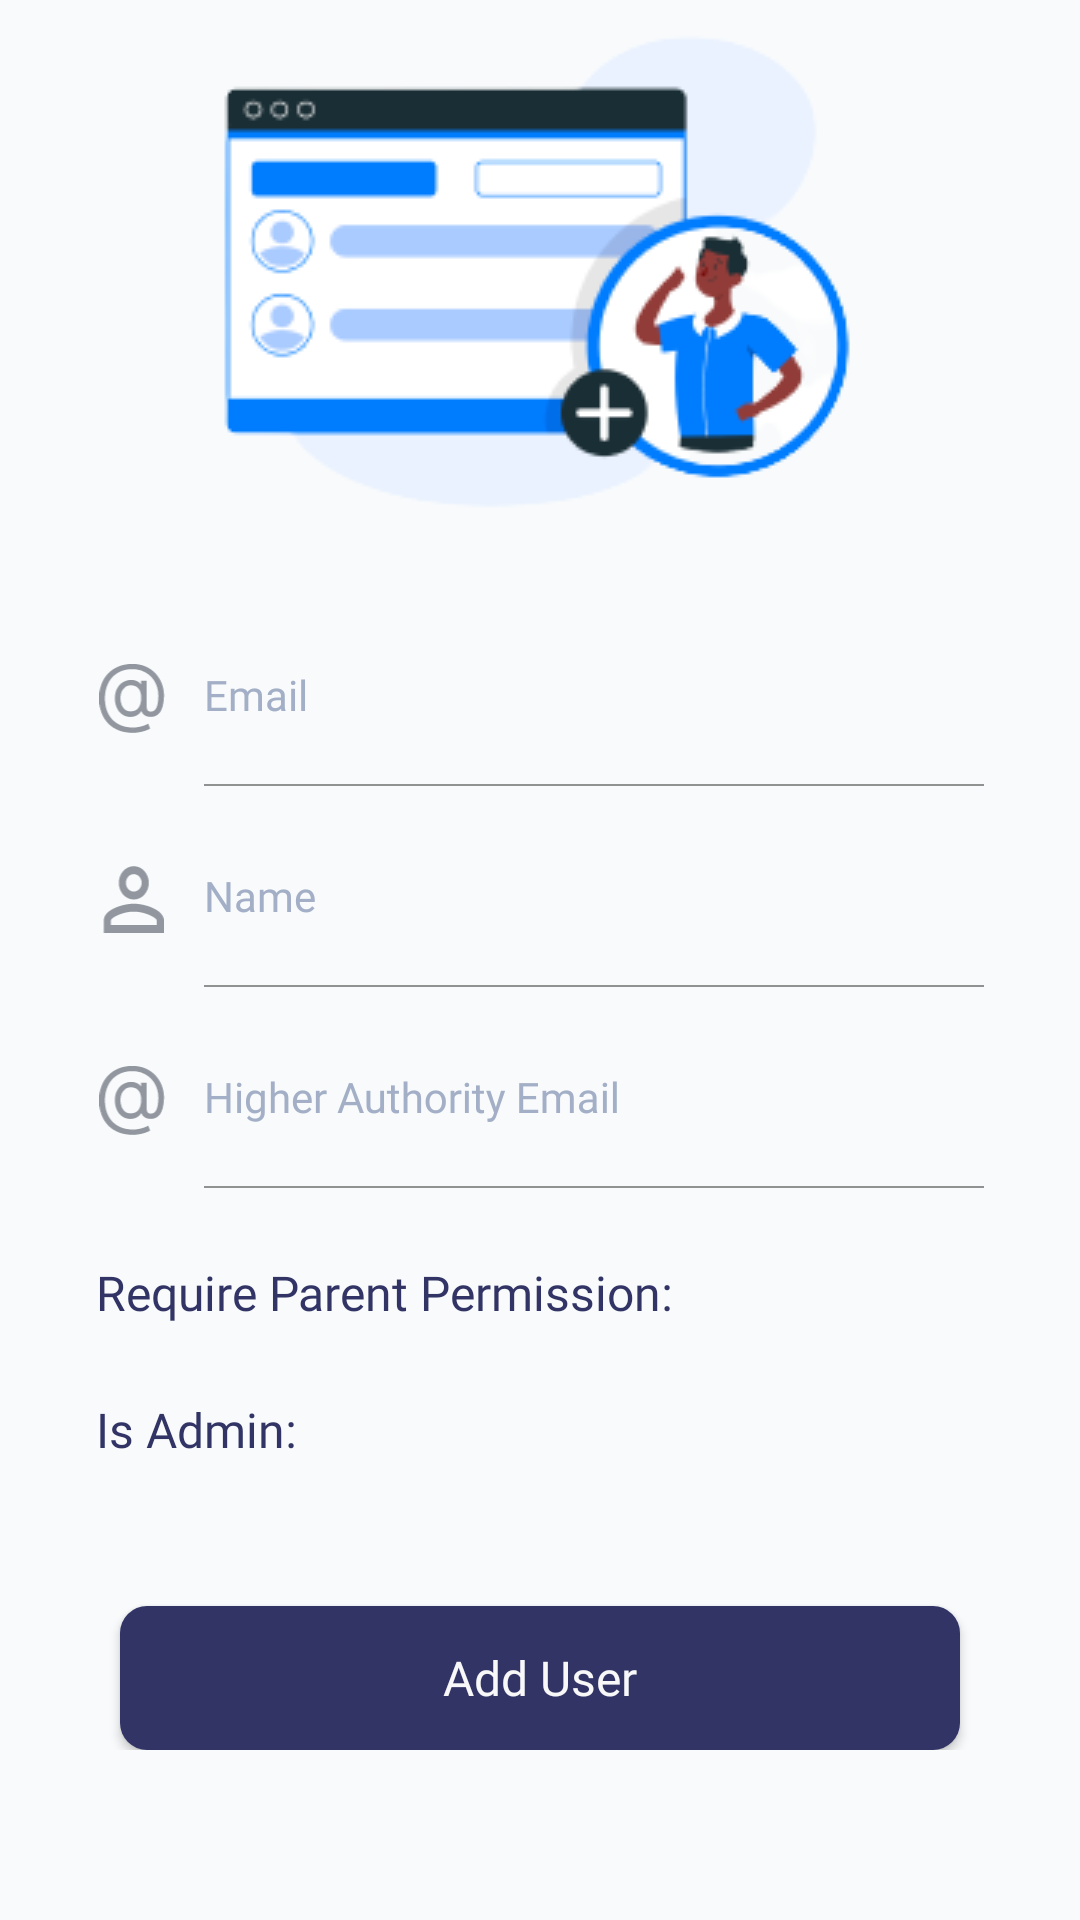

This screen was rendered from an Android layout file. Write that file and the resources it references.
<!-- AndroidManifest.xml: application theme Theme.VenueBookingSystem -->
<!-- res/layout/fragment_add_users.xml -->
<?xml version="1.0" encoding="utf-8"?>
<ScrollView xmlns:android="http://schemas.android.com/apk/res/android"
    xmlns:app="http://schemas.android.com/apk/res-auto"
    xmlns:tools="http://schemas.android.com/tools"
    android:layout_width="match_parent"
    android:layout_height="match_parent"
    android:background="@color/colorBackground"
    android:orientation="vertical"
    tools:context=".ui.profile.manage.users.add.AddUsersFragment">

    <androidx.constraintlayout.widget.ConstraintLayout
        android:layout_width="match_parent"
        android:layout_height="match_parent">

        <ImageView
            android:id="@+id/graphicsAddUser"
            android:layout_width="wrap_content"
            android:layout_height="wrap_content"
            android:layout_marginStart="16dp"
            android:layout_marginEnd="16dp"
            android:src="@drawable/graphics_add_user"
            app:layout_constraintEnd_toEndOf="parent"
            app:layout_constraintStart_toStartOf="parent"
            app:layout_constraintTop_toTopOf="parent" />

        <androidx.constraintlayout.widget.ConstraintLayout
            android:id="@+id/inputAddUserEmailLayout"
            android:layout_width="0dp"
            android:layout_height="wrap_content"
            android:layout_marginStart="32dp"
            android:layout_marginTop="24dp"
            android:layout_marginEnd="32dp"
            app:layout_constraintEnd_toEndOf="parent"
            app:layout_constraintHorizontal_bias="0.573"
            app:layout_constraintStart_toStartOf="parent"
            app:layout_constraintTop_toBottomOf="@+id/graphicsAddUser">

            <ImageView
                android:id="@+id/inputAddUserEmailIcon"
                android:layout_width="24dp"
                android:layout_height="24dp"
                android:src="@drawable/ic_add_email"
                app:layout_constraintBottom_toBottomOf="@+id/inputAddUserEmail"
                app:layout_constraintStart_toStartOf="parent"
                app:layout_constraintTop_toTopOf="@+id/inputAddUserEmail" />

            <com.google.android.material.textfield.TextInputLayout
                android:id="@+id/inputAddUserEmail"
                style="@style/TextInputStyle"
                android:layout_width="0dp"
                android:layout_height="wrap_content"
                android:layout_marginStart="12dp"
                android:hint="Email"
                app:layout_constraintBottom_toBottomOf="parent"
                app:layout_constraintEnd_toEndOf="parent"
                app:layout_constraintStart_toEndOf="@+id/inputAddUserEmailIcon"
                app:layout_constraintTop_toTopOf="parent">

                <com.google.android.material.textfield.TextInputEditText
                    style="@style/TextInputTextStyle"
                    android:layout_width="match_parent"
                    android:layout_height="match_parent" />

            </com.google.android.material.textfield.TextInputLayout>

        </androidx.constraintlayout.widget.ConstraintLayout>

        <androidx.constraintlayout.widget.ConstraintLayout
            android:id="@+id/inputAddUserNameLayout"
            android:layout_width="0dp"
            android:layout_height="wrap_content"
            android:layout_marginStart="32dp"
            android:layout_marginTop="8dp"
            android:layout_marginEnd="32dp"
            app:layout_constraintEnd_toEndOf="parent"
            app:layout_constraintStart_toStartOf="parent"
            app:layout_constraintTop_toBottomOf="@+id/inputAddUserEmailLayout">

            <ImageView
                android:id="@+id/inputAddUserNameIcon"
                android:layout_width="24dp"
                android:layout_height="24dp"
                android:src="@drawable/ic_profile_grey"
                app:layout_constraintBottom_toBottomOf="@+id/inputAddUserName"
                app:layout_constraintStart_toStartOf="parent"
                app:layout_constraintTop_toTopOf="@+id/inputAddUserName" />

            <com.google.android.material.textfield.TextInputLayout
                android:id="@+id/inputAddUserName"
                style="@style/TextInputStyle"
                android:layout_width="0dp"
                android:layout_height="wrap_content"
                android:layout_marginStart="12dp"
                android:hint="Name"
                app:layout_constraintBottom_toBottomOf="parent"
                app:layout_constraintEnd_toEndOf="parent"
                app:layout_constraintStart_toEndOf="@+id/inputAddUserNameIcon"
                app:layout_constraintTop_toTopOf="parent">

                <com.google.android.material.textfield.TextInputEditText
                    style="@style/TextInputTextStyle"
                    android:layout_width="match_parent"
                    android:layout_height="match_parent" />

            </com.google.android.material.textfield.TextInputLayout>

        </androidx.constraintlayout.widget.ConstraintLayout>

        <androidx.constraintlayout.widget.ConstraintLayout
            android:id="@+id/inputAddUserAuthorityLayout"
            android:layout_width="0dp"
            android:layout_height="wrap_content"
            android:layout_marginStart="32dp"
            android:layout_marginTop="8dp"
            android:layout_marginEnd="32dp"
            app:layout_constraintEnd_toEndOf="parent"
            app:layout_constraintStart_toStartOf="parent"
            app:layout_constraintTop_toBottomOf="@+id/inputAddUserNameLayout">

            <ImageView
                android:id="@+id/inputAddUserAuthorityIcon"
                android:layout_width="24dp"
                android:layout_height="24dp"
                android:src="@drawable/ic_add_email"
                app:layout_constraintBottom_toBottomOf="@+id/inputAddUserAuthority"
                app:layout_constraintStart_toStartOf="parent"
                app:layout_constraintTop_toTopOf="@+id/inputAddUserAuthority" />

            <com.google.android.material.textfield.TextInputLayout
                android:id="@+id/inputAddUserAuthority"
                style="@style/TextInputStyle"
                android:layout_width="0dp"
                android:layout_height="wrap_content"
                android:layout_marginStart="12dp"
                android:hint="Higher Authority Email"
                app:layout_constraintBottom_toBottomOf="parent"
                app:layout_constraintEnd_toEndOf="parent"
                app:layout_constraintStart_toEndOf="@+id/inputAddUserAuthorityIcon"
                app:layout_constraintTop_toTopOf="parent">

                <com.google.android.material.textfield.TextInputEditText
                    style="@style/TextInputTextStyle"
                    android:layout_width="match_parent"
                    android:layout_height="match_parent" />

            </com.google.android.material.textfield.TextInputLayout>

        </androidx.constraintlayout.widget.ConstraintLayout>

        <TextView
            android:id="@+id/inputAddUserParentPermissionRequiredLabel"
            android:layout_width="0dp"
            android:layout_height="wrap_content"
            android:layout_marginStart="32dp"
            android:layout_marginTop="24dp"
            android:layout_marginEnd="16dp"
            android:fontFamily="@font/poppins_regular"
            android:text="Require Parent Permission:"
            android:textColor="#313465"
            android:textSize="16sp"
            app:layout_constraintEnd_toStartOf="@+id/inputAddUserParentPermissionRequiredSwitch"
            app:layout_constraintStart_toStartOf="parent"
            app:layout_constraintTop_toBottomOf="@+id/inputAddUserAuthorityLayout" />

        <com.google.android.material.button.MaterialButtonToggleGroup
            android:id="@+id/inputAddUserParentPermissionRequiredSwitch"
            android:layout_width="wrap_content"
            android:layout_height="0dp"
            android:layout_marginEnd="32dp"
            app:checkedButton="@id/btnAddUserRequireParentPermissionNo"
            app:layout_constraintBottom_toBottomOf="@+id/inputAddUserParentPermissionRequiredLabel"
            app:layout_constraintEnd_toEndOf="parent"
            app:layout_constraintTop_toTopOf="@+id/inputAddUserParentPermissionRequiredLabel"
            app:selectionRequired="true"
            app:singleSelection="true">

            <Button
                android:id="@+id/btnAddUserRequireParentPermissionYes"
                style="@style/Widget.Material3.Button.OutlinedButton"
                android:layout_width="wrap_content"
                android:layout_height="wrap_content"
                android:text="Yes"
                android:textSize="10sp" />

            <Button
                android:id="@+id/btnAddUserRequireParentPermissionNo"
                style="@style/Widget.Material3.Button.OutlinedButton"
                android:layout_width="wrap_content"
                android:layout_height="wrap_content"
                android:text="No"
                android:textSize="10sp" />

        </com.google.android.material.button.MaterialButtonToggleGroup>

        <TextView
            android:id="@+id/inputAddUserIsAdminLabel"
            android:layout_width="0dp"
            android:layout_height="wrap_content"
            android:layout_marginStart="32dp"
            android:layout_marginTop="24dp"
            android:layout_marginEnd="16dp"
            android:fontFamily="@font/poppins_regular"
            android:text="Is Admin:"
            android:textColor="#313465"
            android:textSize="16sp"
            app:layout_constraintEnd_toStartOf="@+id/inputAddUserIsAdminSwitch"
            app:layout_constraintStart_toStartOf="parent"
            app:layout_constraintTop_toBottomOf="@+id/inputAddUserParentPermissionRequiredLabel" />

        <com.google.android.material.button.MaterialButtonToggleGroup
            android:id="@+id/inputAddUserIsAdminSwitch"
            android:layout_width="wrap_content"
            android:layout_height="wrap_content"
            android:layout_marginEnd="32dp"
            app:checkedButton="@id/btnAddUserIsAdminNo"
            app:layout_constraintBottom_toBottomOf="@+id/inputAddUserIsAdminLabel"
            app:layout_constraintEnd_toEndOf="parent"
            app:layout_constraintTop_toTopOf="@+id/inputAddUserIsAdminLabel"
            app:selectionRequired="true"
            app:singleSelection="true">

            <Button
                android:id="@+id/btnAddUserIsAdminYes"
                style="@style/Widget.Material3.Button.OutlinedButton"
                android:layout_width="wrap_content"
                android:layout_height="wrap_content"
                android:text="Yes"
                android:textSize="10sp" />

            <Button
                android:id="@+id/btnAddUserIsAdminNo"
                style="@style/Widget.Material3.Button.OutlinedButton"
                android:layout_width="wrap_content"
                android:layout_height="wrap_content"
                android:text="No"
                android:textSize="10sp" />

        </com.google.android.material.button.MaterialButtonToggleGroup>

        <Button
            android:id="@+id/btnAddUserSubmit"
            style="@style/FilledButtonTheme"
            android:layout_width="0dp"
            android:layout_height="wrap_content"
            android:layout_marginStart="40dp"
            android:layout_marginTop="48dp"
            android:layout_marginEnd="40dp"
            android:text="Add User"
            app:layout_constraintEnd_toEndOf="parent"
            app:layout_constraintStart_toStartOf="parent"
            app:layout_constraintTop_toBottomOf="@+id/inputAddUserIsAdminLabel" />

    </androidx.constraintlayout.widget.ConstraintLayout>

</ScrollView>
<!-- resources referenced by this layout -->
<resources>
  <color name="colorBackground">#F8FAFB</color>
  <!-- drawable graphics_add_user: png bitmap (drawable, 14861 bytes) -->
  <!-- drawable ic_add_email: vector/xml drawable (drawable, 14132 chars, omitted) -->
  <!-- drawable ic_profile_grey (drawable) -->
  <vector xmlns:android="http://schemas.android.com/apk/res/android"
      android:width="15dp"
      android:height="17dp"
      android:viewportWidth="15"
      android:viewportHeight="17">
    <path
        android:pathData="M7.917,9.609C10.281,9.609 15,10.928 15,13.547V16.5H0.833V13.547C0.833,10.928 5.553,9.609 7.917,9.609ZM7.917,0.75C8.856,0.75 9.757,1.165 10.421,1.903C11.085,2.642 11.458,3.643 11.458,4.688C11.458,5.732 11.085,6.733 10.421,7.472C9.757,8.21 8.856,8.625 7.917,8.625C6.977,8.625 6.076,8.21 5.412,7.472C4.748,6.733 4.375,5.732 4.375,4.688C4.375,3.643 4.748,2.642 5.412,1.903C6.076,1.165 6.977,0.75 7.917,0.75ZM7.917,11.48C5.287,11.48 2.516,12.917 2.516,13.547V14.63H13.318V13.547C13.318,12.917 10.546,11.48 7.917,11.48ZM7.917,2.62C7.423,2.62 6.951,2.838 6.602,3.226C6.253,3.613 6.057,4.139 6.057,4.688C6.057,5.236 6.253,5.762 6.602,6.149C6.951,6.537 7.423,6.755 7.917,6.755C8.41,6.755 8.883,6.537 9.231,6.149C9.58,5.762 9.776,5.236 9.776,4.688C9.776,4.139 9.58,3.613 9.231,3.226C8.883,2.838 8.41,2.62 7.917,2.62Z"
        android:fillColor="#91969F"/>
  </vector>
  <style name="FilledButtonTheme" parent="ThemeOverlay.Material3.Button">
      <item name="android:background">@drawable/background_button_filled</item>
      <item name="backgroundTint">@color/colorAccent</item>
      <item name="android:textAppearance">@style/FilledButtonTextAppearance</item>
      <item name="iconTint">@null</item>
    </style>
  <style name="TextInputStyle" parent="Widget.Material3.TextInputLayout.FilledBox">
      <item name="android:textColorHint">#A3AFC7</item>
      <item name="boxStrokeWidth">0.5dp</item>
      <item name="boxStrokeColor">#E8E7EA</item>
      <item name="hintAnimationEnabled">true</item>
      <item name="hintEnabled">true</item>
      <item name="hintTextAppearance">@style/HintTextAppearance</item>
    </style>
  <style name="TextInputTextStyle" parent="TextInputStyle">
      <item name="android:background">@android:color/transparent</item>
      <item name="android:textColor">#0B0C24</item>
      <item name="fontFamily">@font/poppins_regular</item>
      <item name="android:paddingStart">0dp</item>
      <item name="android:paddingEnd">0dp</item>
      <item name="android:paddingTop">36dp</item>
      <item name="android:paddingBottom">4dp</item>
    </style>
  <style name="Theme.VenueBookingSystem" parent="Theme.Material3.Light.NoActionBar">
      
      <item name="colorPrimary">@color/colorPrimary</item>
      <item name="colorPrimaryVariant">@color/colorPrimaryLight</item>
      <item name="colorOnPrimary">@color/colorWhite</item>
      
      <item name="android:statusBarColor">?attr/colorPrimaryVariant</item>
      
      <item name="background">@color/colorBackgroundLight</item>
    </style>
  <!-- drawable background_button_filled (drawable) -->
  <?xml version="1.0" encoding="utf-8"?>
  <shape xmlns:android="http://schemas.android.com/apk/res/android"
    android:shape="rectangle">
  
    <solid android:color="@color/colorAccent"/>
    <corners android:radius="9dp"/>
  
  </shape>
  <color name="colorAccent">#313465</color>
  <style name="FilledButtonTextAppearance" parent="FilledButtonTheme">
      <item name="fontFamily">@font/poppins_medium</item>
      <item name="android:textColor">@color/colorWhite</item>
      <item name="android:textSize">16sp</item>
    </style>
  <style name="HintTextAppearance" parent="Theme.VenueBookingSystem">
      <item name="fontFamily">@font/poppins_regular</item>
      <item name="android:textSize">12sp</item>
      <item name="android:textColor">#A3AFC7</item>
    </style>
  <color name="colorPrimary">#325497</color>
  <color name="colorPrimaryLight">#708FBD</color>
  <color name="colorWhite">#F8F8F8</color>
  <color name="colorBackgroundLight">#FDFDFD</color>
</resources>
